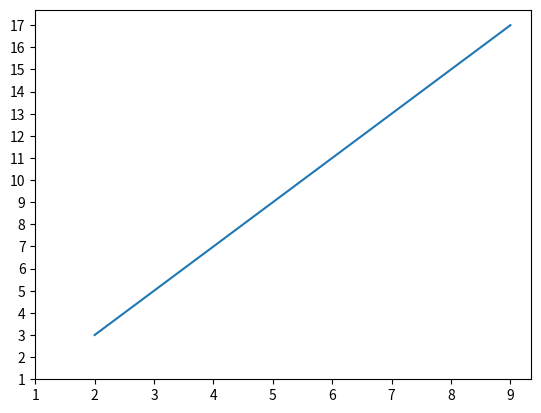

Reproduce this figure in Python.
#!/usr/bin/env python3
# -*- coding: utf-8 -*-
"""
Created on Thu May 16 00:00:47 2019

[redacted]
"""

import numpy as np
import matplotlib.pyplot as plt

x=np.arange(2,10,1)
y=np.arange(3,18,2)

plt.plot(x,y)

""" 
x ve y kordinatında aralıkları sadece 1 olacak şekilde ayarladık
plt.xticks() ve plt.yticks() ile. Eğer aralıklar 3'er olarak  artsın istersek
plt.xticks(np.arange(1,10,3)) yazarız
"""

plt.xticks(np.arange(1,10))
plt.yticks(np.arange(1,18))